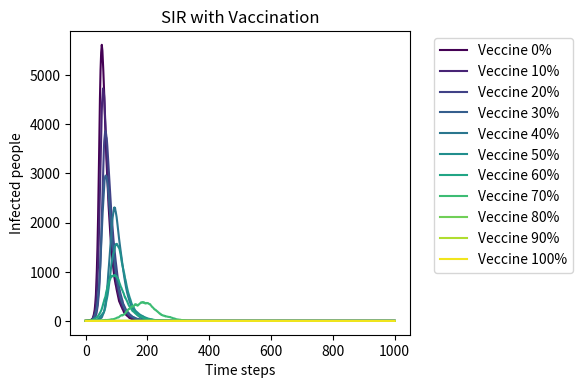

This chart was generated by the following Python code:
import numpy as np
import matplotlib.pyplot as plt
from matplotlib import cm

N = 10000
beta = 0.3
gamma = 0.05
time_steps = 1000

# 要测试的疫苗接种比例
vaccine_rates = [0, 0.1, 0.2, 0.3, 0.4, 0.5, 0.6, 0.7, 0.8, 0.9, 1.0]
plt.figure(figsize=(6,4), dpi=150)

# 遍历每个疫苗比例
for idx, v in enumerate(vaccine_rates):
    # 初始接种人数
    V = int(N * v)
    
    # 修复点1：强制确保 S >= 0，防止 n < 0 报错
    S = max(0, N - V - 1) 
    I = 1
    R = 0
    I_list = [I]
    
    for t in range(time_steps):
        # 修复点2：再次确保S非负，防止循环内波动导致异常
        S = max(0, S)
        if S <= 0 or I <= 0:
            # 若无易感者或感染者，后续传播停止
            I_list.extend([0] * (time_steps - t))
            break
            
        new_infected = np.random.binomial(S, beta * (I / N))
        new_recovered = np.random.binomial(I, gamma)
        
        S = S - new_infected
        I = I + new_infected - new_recovered
        R = R + new_recovered
        I_list.append(I)
    
    # 绘制不同疫苗率的感染曲线
    plt.plot(I_list, label=f'Veccine {int(v*100)}%', color=cm.viridis(idx*25))

plt.xlabel('Time steps')
plt.ylabel('Infected people')
plt.title('SIR with Vaccination')
plt.legend(bbox_to_anchor=(1.05,1), loc='upper left')
plt.tight_layout()
plt.savefig('SIR_vaccine.png', dpi=150)
plt.show()
